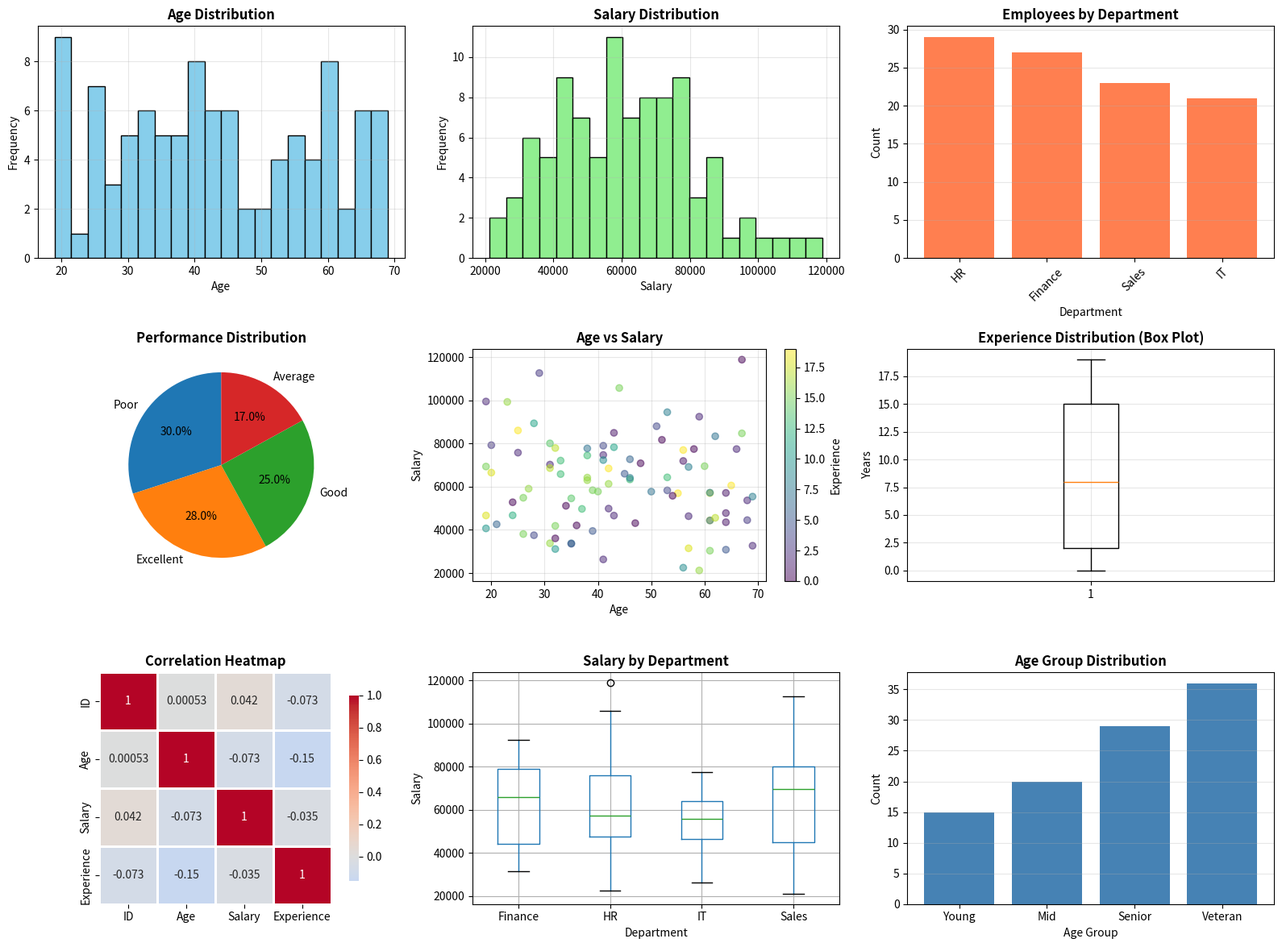

The matplotlib source for this figure:
import pandas as pd
import numpy as np
import matplotlib.pyplot as plt
import seaborn as sns

print("="*70)
print("EDA FRAMEWORK - THE 7-STEP PROCESS")
print("="*70)

np.random.seed(42)
data = {
    'ID': range(1, 101),
    'Age': np.random.randint(18, 70, 100),
    'Salary': np.random.normal(60000, 20000, 100),
    'Experience': np.random.randint(0, 20, 100),
    'Department': np.random.choice(['IT', 'HR', 'Sales', 'Finance'], 100),
    'Performance': np.random.choice(['Excellent', 'Good', 'Average', 'Poor'], 100),
    'City': np.random.choice(['Mumbai', 'Delhi', 'Bangalore', 'Chennai'], 100)
}

# Add some missing values
data['Salary'][np.random.choice(100, 5, replace=False)] = np.nan

df = pd.DataFrame(data)

# STEP 1: FIRST LOOK AT DATA

print("\n" + "="*70)
print("STEP 1: FIRST LOOK AT DATA")
print("="*70)

print("\n📊 Dataset Shape:")
print(f"Rows: {df.shape[0]}, Columns: {df.shape[1]}")

print("\n📋 First 5 Rows:")
print(df.head())

print("\n📋 Last 5 Rows:")
print(df.tail())

print("\n🔍 Random Sample (5 rows):")
print(df.sample(5))

# STEP 2: DATA TYPES AND INFO
print("\n" + "="*70)
print("STEP 2: DATA TYPES AND INFORMATION")
print("="*70)

print("\n📝 Dataset Info:")
df.info()

print("\n📊 Column Data Types:")
print(df.dtypes)

print("\n🔢 Memory Usage:")
print(f"{df.memory_usage(deep=True).sum() / 1024:.2f} KB")

# STEP 3: MISSING VALUES ANALYSIS
print("\n" + "="*70)
print("STEP 3: MISSING VALUES ANALYSIS")
print("="*70)

missing = df.isnull().sum()
missing_pct = (df.isnull().sum() / len(df)) * 100

missing_df = pd.DataFrame({
    'Missing_Count': missing,
    'Percentage': missing_pct
})

print("\n❌ Missing Values:")
print(missing_df[missing_df['Missing_Count'] > 0])

# STEP 4: STATISTICAL SUMMARY
print("\n" + "="*70)
print("STEP 4: STATISTICAL SUMMARY")
print("="*70)

print("\n📈 Numerical Columns Summary:")
print(df.describe())

print("\n📊 Categorical Columns Summary:")
print(df.describe(include='object'))

# Custom statistics
print("\n📊 Custom Statistics:")
for col in df.select_dtypes(include=[np.number]).columns:
    print(f"\n{col}:")
    print(f"  Mean: {df[col].mean():.2f}")
    print(f"  Median: {df[col].median():.2f}")
    print(f"  Std Dev: {df[col].std():.2f}")
    print(f"  Min: {df[col].min():.2f}")
    print(f"  Max: {df[col].max():.2f}")
    print(f"  Range: {df[col].max() - df[col].min():.2f}")

# STEP 5: DISTRIBUTION ANALYSIS
print("\n" + "="*70)
print("STEP 5: DISTRIBUTION ANALYSIS")
print("="*70)

# Value counts for categorical
print("\n📊 Department Distribution:")
print(df['Department'].value_counts())
print("\nPercentages:")
print(df['Department'].value_counts(normalize=True) * 100)

# Binning numerical data
age_bins = [0, 25, 35, 50, 100]
age_labels = ['Young', 'Mid', 'Senior', 'Veteran']
df['Age_Group'] = pd.cut(df['Age'], bins=age_bins, labels=age_labels)

print("\n📊 Age Group Distribution:")
print(df['Age_Group'].value_counts())

# STEP 6: OUTLIER DETECTION
print("\n" + "="*70)
print("STEP 6: OUTLIER DETECTION")
print("="*70)

# IQR method
for col in ['Age', 'Salary', 'Experience']:
    Q1 = df[col].quantile(0.25)
    Q3 = df[col].quantile(0.75)
    IQR = Q3 - Q1
    
    lower_bound = Q1 - 1.5 * IQR
    upper_bound = Q3 + 1.5 * IQR
    
    outliers = df[(df[col] < lower_bound) | (df[col] > upper_bound)]
    
    print(f"\n{col}:")
    print(f"  Q1: {Q1:.2f}, Q3: {Q3:.2f}, IQR: {IQR:.2f}")
    print(f"  Bounds: [{lower_bound:.2f}, {upper_bound:.2f}]")
    print(f"  Outliers: {len(outliers)} ({len(outliers)/len(df)*100:.1f}%)")

# STEP 7: CORRELATION ANALYSIS
print("\n" + "="*70)
print("STEP 7: CORRELATION ANALYSIS")
print("="*70)

# Correlation matrix
numeric_df = df.select_dtypes(include=[np.number])
correlation = numeric_df.corr()

print("\n🔗 Correlation Matrix:")
print(correlation)

# Find strong correlations
print("\n Strong Correlations (|r| > 0.5):")
for i in range(len(correlation.columns)):
    for j in range(i+1, len(correlation.columns)):
        if abs(correlation.iloc[i, j]) > 0.5:
            print(f"{correlation.columns[i]} <-> {correlation.columns[j]}: {correlation.iloc[i, j]:.3f}")

# ==================================================================
# VISUALIZATION
# ==================================================================

print("\n" + "="*70)
print("CREATING EDA VISUALIZATIONS...")
print("="*70)

fig = plt.figure(figsize=(16, 12))

# 1. Age Distribution
plt.subplot(3, 3, 1)
plt.hist(df['Age'], bins=20, color='skyblue', edgecolor='black')
plt.title('Age Distribution', fontweight='bold')
plt.xlabel('Age')
plt.ylabel('Frequency')
plt.grid(True, alpha=0.3)

# 2. Salary Distribution
plt.subplot(3, 3, 2)
plt.hist(df['Salary'].dropna(), bins=20, color='lightgreen', edgecolor='black')
plt.title('Salary Distribution', fontweight='bold')
plt.xlabel('Salary')
plt.ylabel('Frequency')
plt.grid(True, alpha=0.3)

# 3. Department Count
plt.subplot(3, 3, 3)
dept_counts = df['Department'].value_counts()
plt.bar(dept_counts.index, dept_counts.values, color='coral')
plt.title('Employees by Department', fontweight='bold')
plt.xlabel('Department')
plt.ylabel('Count')
plt.xticks(rotation=45)
plt.grid(True, alpha=0.3, axis='y')

# 4. Performance Distribution
plt.subplot(3, 3, 4)
perf_counts = df['Performance'].value_counts()
plt.pie(perf_counts.values, labels=perf_counts.index, autopct='%1.1f%%', startangle=90)
plt.title('Performance Distribution', fontweight='bold')

# 5. Age vs Salary Scatter
plt.subplot(3, 3, 5)
plt.scatter(df['Age'], df['Salary'], alpha=0.5, c=df['Experience'], cmap='viridis')
plt.colorbar(label='Experience')
plt.title('Age vs Salary', fontweight='bold')
plt.xlabel('Age')
plt.ylabel('Salary')
plt.grid(True, alpha=0.3)

# 6. Experience Distribution
plt.subplot(3, 3, 6)
plt.boxplot(df['Experience'])
plt.title('Experience Distribution (Box Plot)', fontweight='bold')
plt.ylabel('Years')
plt.grid(True, alpha=0.3)

# 7. Correlation Heatmap
plt.subplot(3, 3, 7)
sns.heatmap(correlation, annot=True, cmap='coolwarm', center=0, 
            square=True, linewidths=1, cbar_kws={"shrink": 0.8})
plt.title('Correlation Heatmap', fontweight='bold')

# 8. Salary by Department
plt.subplot(3, 3, 8)
df.boxplot(column='Salary', by='Department', ax=plt.gca())
plt.title('Salary by Department', fontweight='bold')
plt.suptitle('')  # Remove automatic title
plt.xlabel('Department')
plt.ylabel('Salary')

# 9. Age Group Distribution
plt.subplot(3, 3, 9)
age_group_counts = df['Age_Group'].value_counts().sort_index()
plt.bar(age_group_counts.index, age_group_counts.values, color='steelblue')
plt.title('Age Group Distribution', fontweight='bold')
plt.xlabel('Age Group')
plt.ylabel('Count')
plt.grid(True, alpha=0.3, axis='y')

plt.tight_layout()
plt.savefig('eda_fundamentals_analysis.png', dpi=300, bbox_inches='tight')
plt.close()

print("✓ Saved eda_fundamentals_analysis.png")

print("\n" + "="*70)
print("✅ EDA FUNDAMENTALS COMPLETE!")
print("="*70)
